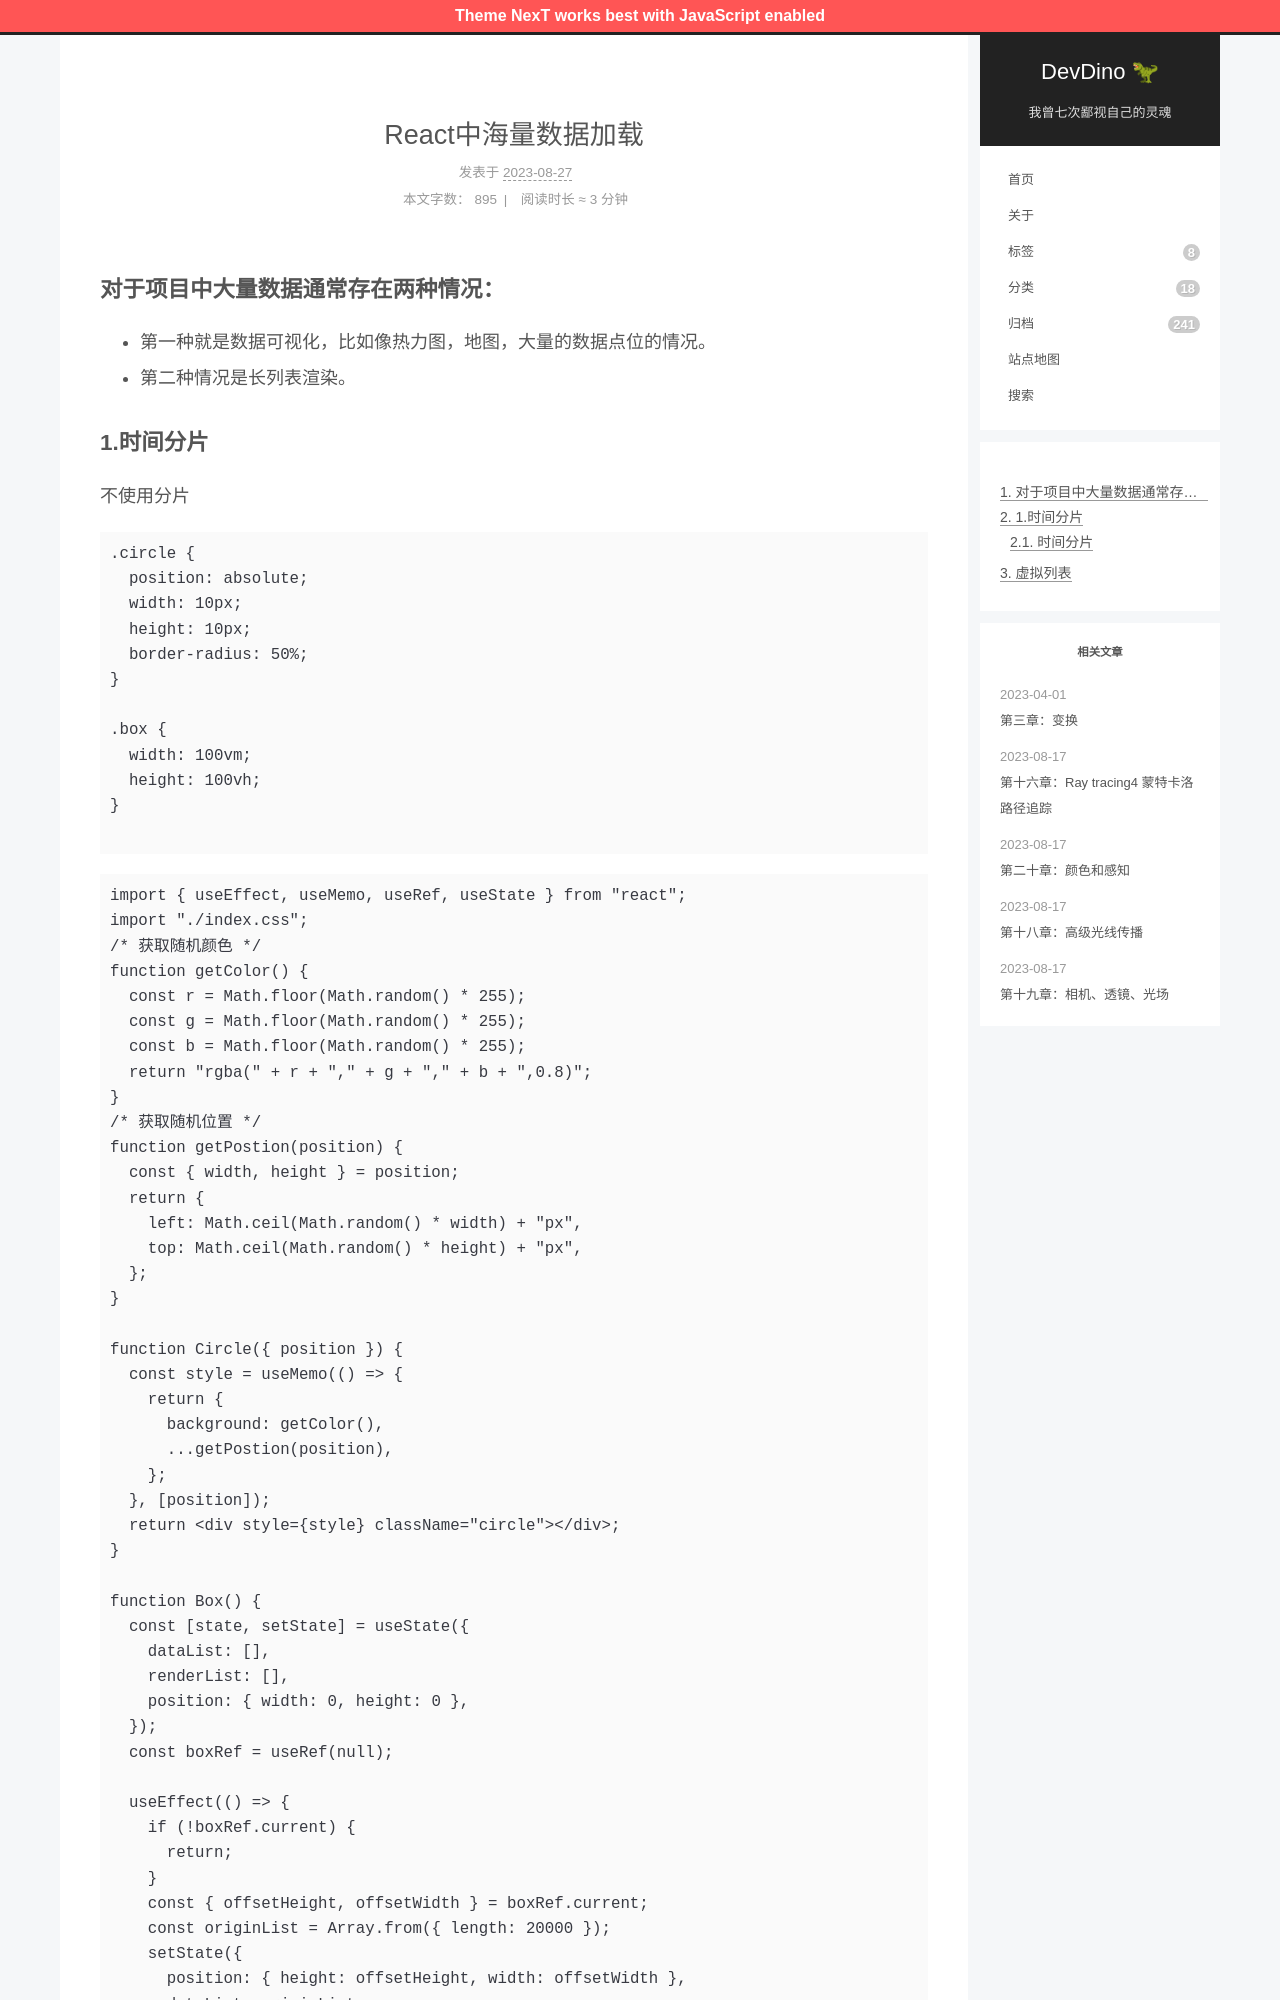

repository: afetmin/blog · page: React中海量数据加载/index.html · generator: jekyll

---
title: React中海量数据加载
date: 2023-08-27 09:43:22
categories: React
---

### 对于项目中大量数据通常存在两种情况：

- 第一种就是数据可视化，比如像热力图，地图，大量的数据点位的情况。
- 第二种情况是长列表渲染。

### 1.时间分片

不使用分片

```CSS
.circle {
  position: absolute;
  width: 10px;
  height: 10px;
  border-radius: 50%;
}

.box {
  width: 100vm;
  height: 100vh;
}

```

```javascript
import { useEffect, useMemo, useRef, useState } from "react";
import "./index.css";
/* 获取随机颜色 */
function getColor() {
  const r = Math.floor(Math.random() * 255);
  const g = Math.floor(Math.random() * 255);
  const b = Math.floor(Math.random() * 255);
  return "rgba(" + r + "," + g + "," + b + ",0.8)";
}
/* 获取随机位置 */
function getPostion(position) {
  const { width, height } = position;
  return {
    left: Math.ceil(Math.random() * width) + "px",
    top: Math.ceil(Math.random() * height) + "px",
  };
}

function Circle({ position }) {
  const style = useMemo(() => {
    return {
      background: getColor(),
      ...getPostion(position),
    };
  }, [position]);
  return <div style={style} className="circle"></div>;
}

function Box() {
  const [state, setState] = useState({
    dataList: [],
    renderList: [],
    position: { width: 0, height: 0 },
  });
  const boxRef = useRef(null);
